Image classification data set "dataset" (priyan1436ei-lab/sih-demo on GitHub). Class labels (6): black quarter, bovine mastitis, bovine papillomatosis, dermatophytosis, foot and mouth disease, healthy skin.

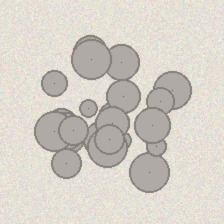
Label: bovine papillomatosis

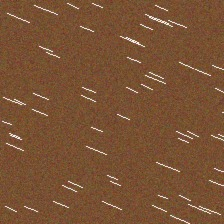
Label: healthy skin

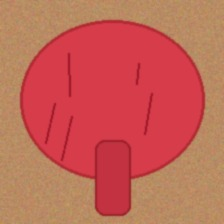
Label: bovine mastitis

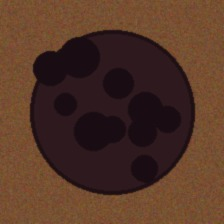
Label: black quarter

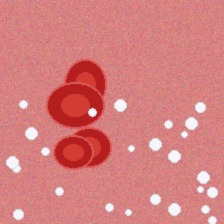
Label: foot and mouth disease

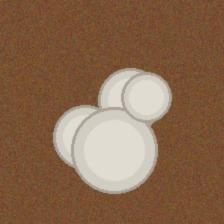
Label: dermatophytosis
